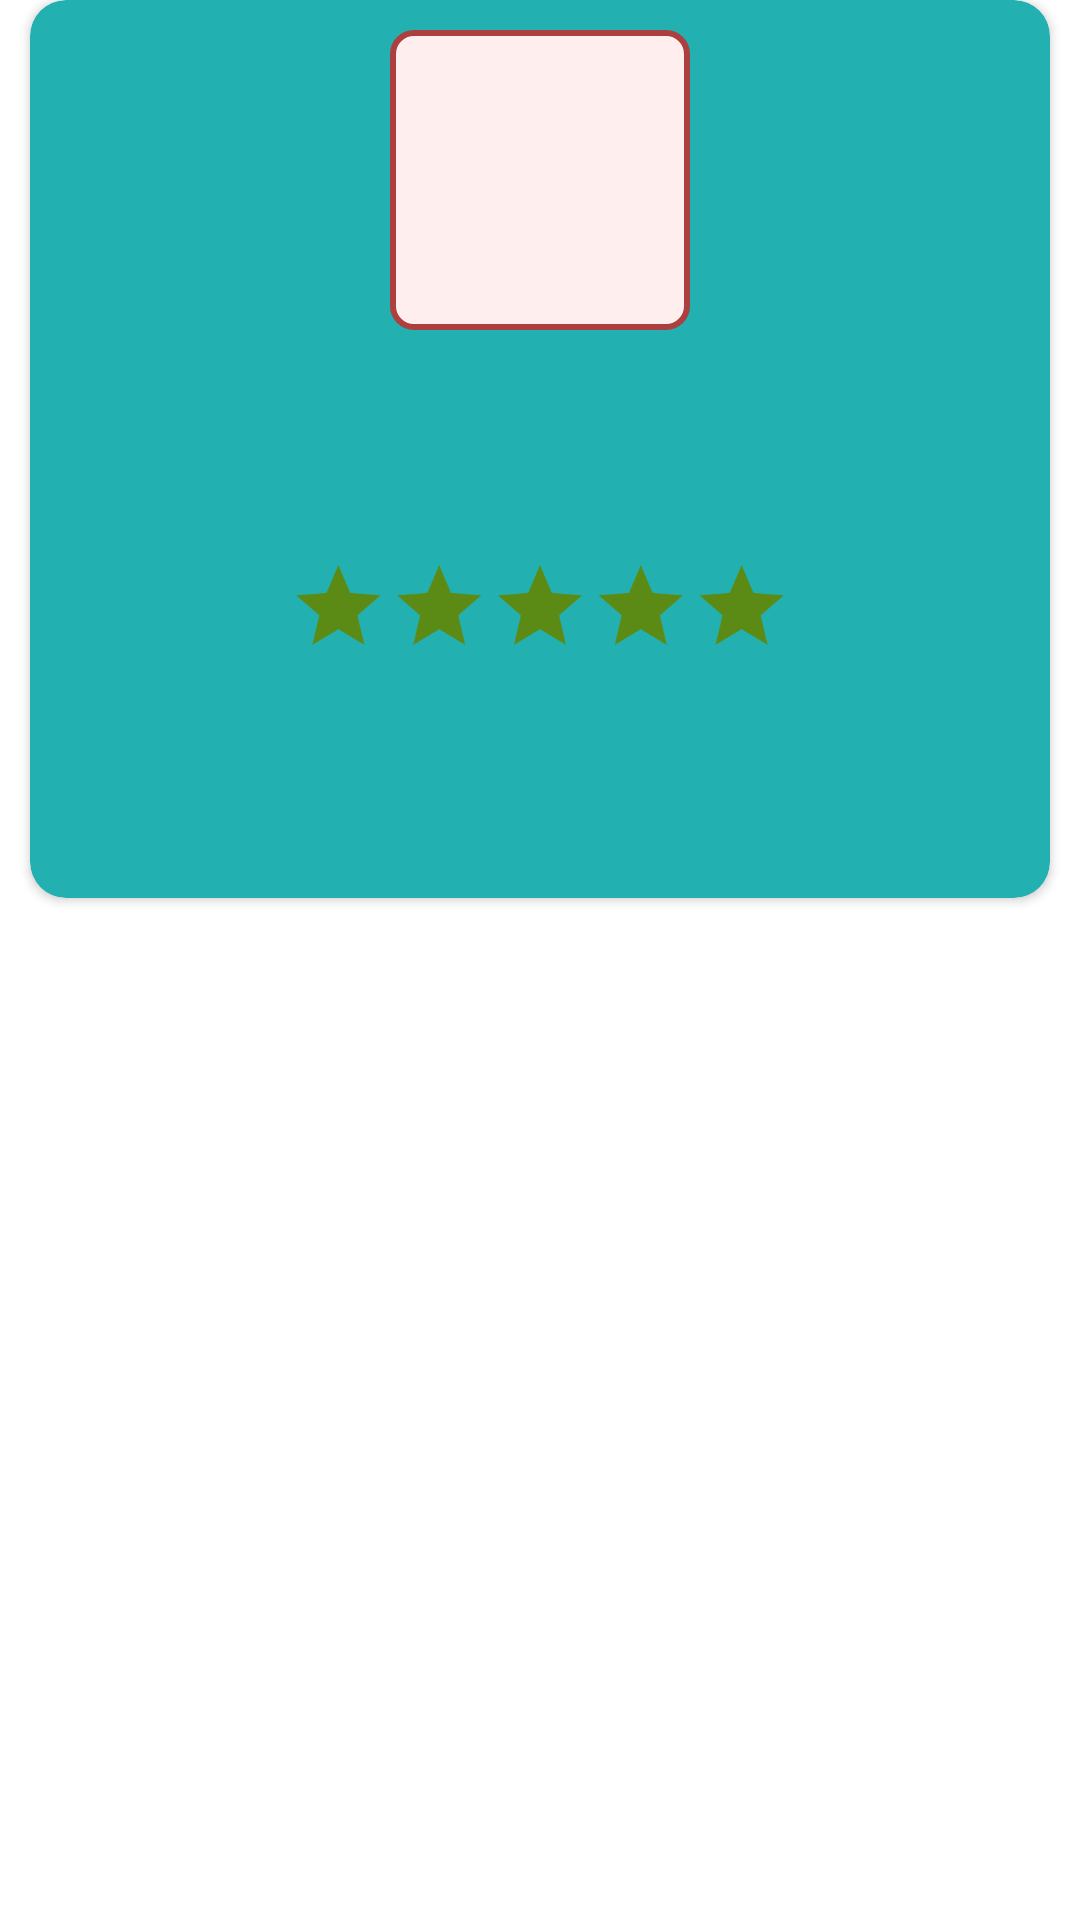

Layout XML and referenced resources for this Android screen:
<!-- AndroidManifest.xml: application theme AppTheme -->
<!-- res/layout/dialog_rating.xml -->
<?xml version="1.0" encoding="utf-8"?>
<ScrollView xmlns:android="http://schemas.android.com/apk/res/android"
    xmlns:app="http://schemas.android.com/apk/res-auto"
    android:layout_width="wrap_content"
    android:layout_height="wrap_content">

    <androidx.cardview.widget.CardView
        android:layout_width="match_parent"
        android:layout_height="wrap_content"
        android:layout_marginStart="@dimen/margin_10"
        android:layout_marginEnd="@dimen/margin_10"
        app:cardBackgroundColor="@color/cardText2"
        app:cardCornerRadius="@dimen/margin_12">

        <RelativeLayout
            android:layout_width="match_parent"
            android:layout_height="wrap_content"
            android:animateLayoutChanges="true">

            <ImageView
                android:id="@+id/dialog_rating_icon"
                android:layout_width="100dp"
                android:layout_height="100dp"
                android:layout_centerHorizontal="true"
                android:layout_marginLeft="15dp"
                android:layout_marginTop="10dp"
                android:layout_marginRight="15dp"
                android:src="@drawable/border3" />

            <TextView
                android:id="@+id/dialog_rating_title"
                android:layout_width="match_parent"
                android:layout_height="wrap_content"
                android:layout_below="@id/dialog_rating_icon"
                android:layout_centerHorizontal="true"
                android:layout_marginLeft="15dp"
                android:layout_marginRight="15dp"
                android:gravity="center"
                android:padding="20dp"
                android:textColor="@color/black"
                android:textSize="20sp" />

            <RatingBar
                android:id="@+id/dialog_rating_rating_bar"
                android:layout_width="wrap_content"
                android:layout_height="wrap_content"
                android:layout_below="@id/dialog_rating_title"
                android:layout_centerHorizontal="true"
                android:layout_marginLeft="15dp"
                android:layout_marginRight="15dp"
                android:numStars="5"
                android:progressBackgroundTint="@color/cardText1"
                android:scaleX="0.7"
                android:scaleY="0.7"
                android:stepSize="1" />

            <TextView
                android:id="@+id/dialog_rating_feedback_title"
                android:layout_width="match_parent"
                android:layout_height="wrap_content"
                android:layout_marginLeft="15dp"
                android:layout_marginTop="15dp"
                android:layout_marginRight="15dp"
                android:textColor="@color/black"
                android:textSize="18sp"
                android:visibility="gone" />

            <EditText
                android:id="@+id/dialog_rating_feedback"
                android:layout_width="match_parent"
                android:layout_height="100dp"
                android:layout_below="@id/dialog_rating_feedback_title"
                android:layout_marginLeft="15dp"
                android:layout_marginTop="15dp"
                android:layout_marginRight="15dp"
                android:background="@drawable/border4"
                android:gravity="top|left"
                android:inputType="textMultiLine|textCapSentences"
                android:lines="8"
                android:maxLines="10"
                android:minLines="6"
                android:padding="10dp"
                android:scrollbars="vertical"
                android:textColor="@color/black"
                android:textColorHint="@color/black"
                android:visibility="gone" />

            <LinearLayout
                android:id="@+id/dialog_rating_feedback_buttons"
                android:layout_width="match_parent"
                android:layout_height="wrap_content"
                android:layout_below="@id/dialog_rating_feedback"
                android:layout_marginTop="15dp"
                android:orientation="horizontal"
                android:visibility="gone">

                <TextView
                    android:id="@+id/dialog_rating_button_feedback_cancel"
                    android:layout_width="0dp"
                    android:layout_height="wrap_content"
                    android:layout_weight="1"
                    android:clickable="true"
                    android:foreground="?attr/selectableItemBackground"
                    android:gravity="center"
                    android:padding="15dp"
                    android:textColor="@color/black"
                    android:textSize="15sp" />

                <TextView
                    android:id="@+id/dialog_rating_button_feedback_submit"
                    android:layout_width="0dp"
                    android:layout_height="wrap_content"
                    android:layout_weight="1"
                    android:clickable="true"
                    android:foreground="?attr/selectableItemBackground"
                    android:gravity="center"
                    android:padding="15dp"
                    android:textColor="@color/black"
                    android:textSize="15sp" />

            </LinearLayout>

            <LinearLayout
                android:id="@+id/dialog_rating_buttons"
                android:layout_width="match_parent"
                android:layout_height="wrap_content"
                android:layout_below="@id/dialog_rating_rating_bar"
                android:layout_marginTop="15dp"
                android:orientation="horizontal">

                <TextView
                    android:id="@+id/dialog_rating_button_negative"
                    android:layout_width="0dp"
                    android:layout_height="wrap_content"
                    android:layout_weight="1"
                    android:background="?attr/selectableItemBackground"
                    android:clickable="true"
                    android:gravity="center"
                    android:padding="15dp"
                    android:textColor="@color/black"
                    android:textSize="15sp" />

                <TextView
                    android:id="@+id/dialog_rating_button_positive"
                    android:layout_width="0dp"
                    android:layout_height="wrap_content"
                    android:layout_weight="1"
                    android:background="?attr/selectableItemBackground"
                    android:clickable="true"
                    android:gravity="center"
                    android:padding="15dp"
                    android:textColor="@color/black"
                    android:textSize="15sp" />

            </LinearLayout>

        </RelativeLayout>

    </androidx.cardview.widget.CardView>
</ScrollView>
<!-- resources referenced by this layout -->
<resources>
  <color name="black">#000000</color>
  <color name="cardText1">#5b8b14</color>
  <color name="cardText2">#23B0B0</color>
  <dimen name="margin_10">10dp</dimen>
  <dimen name="margin_12">12dp</dimen>
  <!-- drawable border3 (drawable) -->
  <?xml version="1.0" encoding="utf-8"?>
  <shape xmlns:android="http://schemas.android.com/apk/res/android"
      android:shape="rectangle">
      <corners
          android:bottomLeftRadius="7dp"
          android:bottomRightRadius="7dp"
          android:topLeftRadius="7dp"
          android:topRightRadius="7dp" />
      <stroke android:color="@color/cardText3" android:width="2dp"/>
      <solid android:color="@color/card3"/>
  </shape>
  <!-- drawable border4 (drawable) -->
  <?xml version="1.0" encoding="utf-8"?>
  <shape xmlns:android="http://schemas.android.com/apk/res/android"
      android:shape="rectangle">
      <corners
          android:bottomLeftRadius="7dp"
          android:bottomRightRadius="7dp"
          android:topLeftRadius="7dp"
          android:topRightRadius="7dp" />
      <stroke android:color="@color/cardText4" android:width="2dp"/>
      <solid android:color="@color/card4"/>
  </shape>
  <style name="AppTheme" parent="Theme.AppCompat.">
          
      </style>
  <color name="cardText3">#AC4040</color>
  <color name="card3">#FEEEEE</color>
  <color name="cardText4">#FFB110</color>
  <color name="card4">#FFFBEC</color>
  
      //cards Text colors
  <style name="Theme.AppCompat." parent="Theme.MaterialComponents.Light.NoActionBar">
      <item name="colorPrimary">@color/colorPrimary</item>
      <item name="colorPrimaryDark">@color/primaryColor</item>
      <item name="colorAccent">@color/colorAccent</item>
  
      <item name="windowActionBar">false</item>
      <item name="windowNoTitle">true</item>
      <item name="fontFamily">@font/regular</item>
      <item name="font">@font/regular</item>
      <item name="android:textColor">@color/black</item>
      <item name="android:windowLightStatusBar">true</item>
  </style>
  <color name="colorPrimary">#FFFFFF</color>
  <color name="primaryColor">#F7F7F7</color>
  <color name="colorAccent">#407806</color>
</resources>
